pico-8 play session: hold ← + tap ❎

[t = 4 s] hold ← ~4s, tap ❎ ~7×
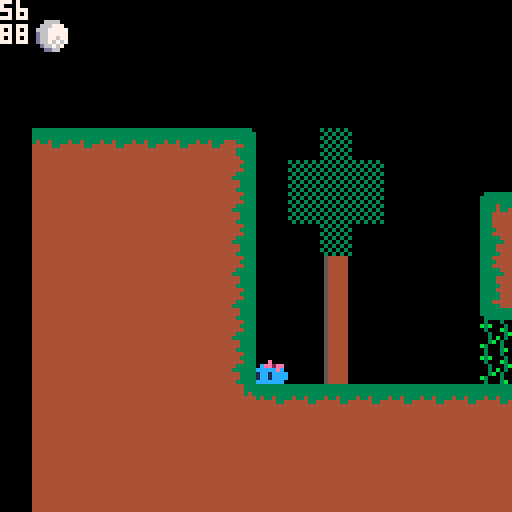
[t = 6 s] hold ← ~6s, tap ❎ ~10×
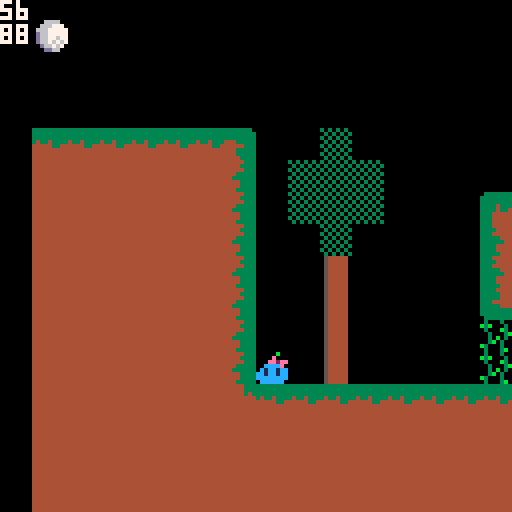
[t = 8 s] hold ← ~8s, tap ❎ ~14×
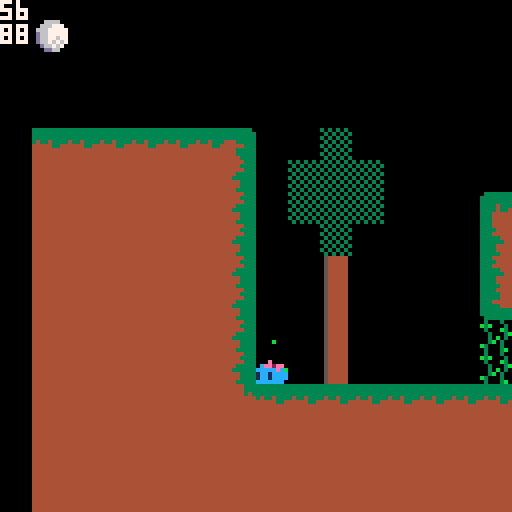

pico-8 cartridge
version 38
__lua__
--main
function _init()
    pressed = false
    --pal(1, 129,1)
    run_delay = 0
    run_frame = 0
    turnaround_frame = 0
    turnaround = false
    splat = false
    splat_frame = 0
    bounce_splat = false
end

function _update()
    frame_count = flr(time()*30)
	player:update()
	goober:update()
    spoober:update()
    squirter:update()
    bubbler:update()
    --slimeter:update()
end

function _draw()
	cls()
	spr(48, player.x/-128+10,5)
	--map(player.x/8-8, player.y/8-10, -(player.x%8)+1, -(player.y%8), 18, 18)
    map(player.x/8-8, 0, -(player.x%8)+1, 0, 18, 18)
    goober:draw()
    spoober:draw()
    squirter:draw()
    bubbler:draw()
    player:draw()
    --slimeter:draw()
    print(flr(player.x),7)
    print(flr(player.y),7)
end

function debug_menu()
    print(player.x.." x")
    print(player.y.." y")
    print(tostr(player.grounded).." grounded")
end

function colliding(obj1, obj2)
    right1 = obj1.x + 7
	left1 = obj1.x
	top1 = obj1.y 
	bottom1 = obj1.y + 7

    right2 = obj2.x + 7
	left2 = obj2.x
	top2 = obj2.y 
	bottom2 = obj2.y + 7
    return (((right1 >= left2) and (right1 <= right2))or ((left1 <= right2) and (left1 >= left2))) and ((bottom1 >= top2) and top1 <= bottom2)
end

function animation_sprite(sprite_set, run_frame, frame_duration)
    sprite = sprite_set[flr(((run_frame / frame_duration)  % #sprite_set))+1]
    return sprite
end

function map_collision(obj, flag)
	right = obj.x + 7
	left = obj.x
	top = obj.y 
	bottom = obj.y + 7
    --solids
    if flag == 7 then --if solid
        if (fget(mget(flr(left/8),flr(bottom/8)), flag) or fget(mget(flr(right/8),flr(bottom/8)), flag)) then
            return true
        end
        if (fget(mget(flr(left/8),flr(top/8)), flag) or fget(mget(flr(right/8),flr(top/8)), flag)) then
            return true
        end
    end

    --one way patforms
    if flag == 6 then
        if (fget(mget(flr(left/8),flr(bottom/8)), flag) or fget(mget(flr(right/8),flr(bottom/8)), flag)) then
            return true
        end 
    end

    --water
    if flag == 4 then --if solid
        if (fget(mget(flr(left/8),flr(bottom/8)), flag) or fget(mget(flr(right/8),flr(bottom/8)), flag)) then
            return true
        end
        if (fget(mget(flr(left/8),flr(top/8)), flag) or fget(mget(flr(right/8),flr(top/8)), flag)) then
            return true
        end
    end
end

function on_floor(obj)
    bottom = obj.y + 8
    right = obj.x + 7
	left = obj.x
    if (fget(mget(flr(left/8),flr(bottom/8)), 7) or fget(mget(flr(right/8),flr(bottom/8)), 7)) then
		return true
    elseif (fget(mget(flr(left/8),flr(bottom/8)), 6) or fget(mget(flr(right/8),flr(bottom/8)), 6)) and obj.dy >=0 then
		return true
	end

end

function btn_press(button)
    if btnp(button) and not pressed then
        pressed = true
        return true
    elseif  not btn(button) then
        pressed = false
    end
end
-->8
--player
player = {
    --Image
    sprite = 9,
    run_frame = 0,
    flipped = false,
    animation,
    --Movement
    x = 64,
    y = 64,
    dy = 0,
    dx = 0,
    acceleration = .15,
    friction = .5, --change into a stat for terrain?
    max_speed = 2.5,
    jump_height = -4.3,
    gravity = .45,
    gravity_max = 7,
    boost_speed = 3,
    --States
    flipped = false,
    free = true,   
    grounded = false,
    boosting = false,
    double_jump_ready = false,
    bounce_ready = false,

    update = function(self)
        if(self.free) then
            self:run(self.run_direction())
            self:double_jump()
            self:jump()
            self:bounce()
            self:check_grounded()
        end
    end,
    
    draw = function(self)
        self:acid_form()
        self:update_sprite()
        if map_collision(self, 4) then
            ovalfill(62, self.y-1, 73, self.y+9, 1)
        end
        spr(self.sprite, 64, self.y,1,1, self.flipped)
        if map_collision(self, 4) then
            oval(62, self.y-1, 73, self.y+9, 7)
        end
    end,

    update_sprite = function(self)
        --idle sprite
        self.sprite=9
        --turnaround test
        if (btn(➡️) and self.flipped and not btn(⬅️)) or (btn(⬅️) and not self.flipped and not btn(➡️)) then
            turnaround = true
        end
        --run sprite
        if self.dx < 0 then
            self.flipped = true
        elseif self.dx> 0 then 
            self.flipped = false
        end
        --expression sprite
        if btn(🅾️) and btn(⬇️) then
    	    player.sprite = 26
        elseif btn(🅾️) then
            player.sprite = 25  
        end
        --air sprite
        if  not self.grounded and self.dy < 0 then
            self.sprite = 11
        elseif not self.grounded and self.dy > 0 then
            self.sprite = 12
        end
        --turnaround
        if turnaround then
            self.sprite = 26
            turnaround_frame += 1
        end
        if turnaround_frame >= 5 then
            turnaround_frame = 0
            turnaround = false
        end
        --roll
        if (btn(➡️) and player.free and player.grounded and turnaround_frame == 0 and not btn(⬅️)) then
            run_frame += 1
            player.sprite = animation_sprite({41,42,43,44,45,9}, run_frame, 3)
        elseif (btn(⬅️) and player.free and player.grounded and turnaround_frame == 0 and not btn(➡️)) then
            run_frame += 1
            player.sprite = animation_sprite({41,42,43,44,45,9}, run_frame, 3   )
        else
            --run_frame = 0
        end
        --confusion
        if btn(➡️) and btn(⬅️) then
            self.sprite = 26
        end
        
        --splat!
        if bounce_splat then
            rect(63, self.y+6, 72, self.y+7,12) 
            self.sprite = 27
            bounce_splat = false
            splat = false
            splating = false
        end
        if splat or splatting and not bounce_splat then
            splatting = true
            rect(63, self.y+6, 72, self.y+7,12)  
            self.sprite = 27
            splat_frame += 1
        end
        if splat_frame >= 4 then
            splat_frame = 0
            splatting = false
            self.sprite = 10
        end
        
    end,

    run_direction = function()  
        --if right not left
        if (btn(➡️) and not btn(⬅️)) then    
            return "right"
        --if left not right
        elseif btn(⬅️) and not btn(➡️) then 
            return "left"
        --if left <--> right
        else
            return nil
        end
    end,

    run = function(self, direction)
        if (direction == "right") then
            self.dx += self.acceleration
            if (self.dx >= self.max_speed) then
                self.dx -= self.acceleration
            elseif (self.dx <= 0) then
                self.dx += self.acceleration
            end
        elseif (direction == "left") then
            self.dx -= self.acceleration
            if (self.dx <= -(self.max_speed)) then
                self.dx += self.acceleration
            elseif (self.dx >= 0) then
                self.dx -= self.acceleration
            end
        else
            --Reduce dx by friction amount if above 0
            if self.dx > 0 then
                self.dx -= self.friction
                --If reduced past 0, set to 0
                if self.dx < 0 then
                    self.dx = 0
                end
            --Increase dx by friction amount if below 0
            elseif self.dx < 0 then
                self.dx += self.friction
                --If increased past 0, set to 0
                if self.dx > 0 then
                    self.dx = 0
                end
            end
        end
        self.x += self.dx
		while map_collision(player, 7) and self.dx <= 0 do
			self.x +=1
		end
        while map_collision(player, 7) and self.dx >= 0 do
			self.x -=1
		end
    end,

    check_grounded = function(self)
        if on_floor(self) and not self.grounded then
            if self.bounce_ready then
                sfx(4,1)
                bounce_splat = true
            else
                if self.dy > 7 then
                    sfx(1,1)
                end
                splat = true
            end
        else 
            splat = false    
        end
        if on_floor(self) and self.bounce_ready then
            self.dy *= -1
            self.bounce_ready = false
            self.double_jump_ready = true 
        elseif on_floor(self) then
            self.grounded = true
            slimeter.level = 3
            self.dy = 0
            self.double_jump_ready = true
            self.friction = 0.5
        else
            self.grounded = false
            self.friction = 0.2
        end
    end,

    jump = function(self)
        --take input and affect variables
        if (btnp(⬆️) and self.grounded) then
            sfx(0,1)
            squirter:squirt(5,2,20,1,40)
            self.dy = self.jump_height
            self.double_jump_ready = true
        elseif (btn(⬆️) and  not self.grounded and self.dy < 0 and self.dy > self.jump_height) then
            self.dy += self.gravity
        elseif (not self.grounded) then
            self.dy += self.gravity * 2
        end

        --check gravity max
        if self.dy > self.gravity_max then
            self.dy = self.gravity_max
        end
        --adjust y accordingly
        self.y += self.dy

        --shunt
        --solids
        while map_collision(player, 7) and self.dy >= 0 do
			self.y -=1
		end
        while map_collision(player, 7) and self.dy <= 0 do
			self.y +=1
		end
        --platforms
        while map_collision(player, 6) and self.dy >= 0 do
			self.y -=1
		end

    end,

    double_jump = function(self)
        if (btnp(⬆️) and self.double_jump_ready) then
            sfx(2,1)
            squirter:squirt(10,.5,25,-.5,5)
            self.dy = self.jump_height
            self.double_jump_ready = false
            self.bounce_ready = false
        end
    end,

    bounce = function(self)
        if (btn_press(🅾️) and not self.grounded) then
            sfx(3,1)
            self.dy = self.gravity_max
            self.bounce_ready = true
        end
    end,

    float = function(self)
        --blah
    end,

    acid_form = function(self)
        if btn(❎) then 
            pal(12,11)
            if rnd() < .3 then 
                bubbler:create_bubble()
            end
        else
            pal (12, 12)
        end
    end

}
-->8
--slimeter

slimeter = {
level = 3,
sprite = 19,
length = 3,
y=0,
update = function()
    slimeter.y = 125 - slimeter.level * 8
end,

draw = function()
    spr(slimeter.sprite,0,slimeter.y,1,slimeter.level,0,1)
    spr(20,0,101,1,3,0,0)
    
end
}
-->8
--goober
goober = {
sprite = 64,
x = 22*8,
y = 12*8,
dy = 0,
dx = -1,
jump_height = 0,
gravity = .3,
gravity_max = 8,
grounded = false,
timer = 0,
start_time = 0,

update = function(self)
    --run
    self:run()

    --gravity
    if not self.grounded then
        self.dy += self.gravity
        if self.dy > self.gravity_max then
            self.dy = self.gravity_max
        end
        --adjust y accordingly
        self.y += self.dy
    end

    --check grounded
    self.grounded = on_floor(self)

    --if in floor, get out
    while on_floor(self) do
        self.y -= 1
    end
end,

draw = function(self)
    --colliding
    if colliding(self, player) then
        cursor((self.x-player.x)+64, self.y-8)
        print("eEP!",7)
        cursor(0,0)
        self.sprite = 80
        self.timer = 1
        self.start_time = time()
    elseif time() > self.start_time + self.timer then
        self.timer = 0
    end

    --walks
    if not colliding(self, player) and (time() % 1 ) < .5 then
        self.sprite = 64
    elseif not colliding(self, player) then
        self.sprite = 65
    end

    spr(self.sprite, (self.x-player.x)+64, self.y+1, 1,1,(self.dx < 1))
end,

run = function(self)
    if not colliding(self, player) then
        self.x += self.dx
        if map_collision(self,7) then
            --flip direction
            self.dx *= -1
            while map_collision(self) do
                --get out of wall
                self.x += self.dx
            end
            self.x += self.dx
        end
    end
end
}


--spoober
spoober = {
sprite = 84,
x = 176,
y = 0,
dy = 0,
dx = 0,
jump_height = 2,
gravity = .15,
gravity_max = 8,
grounded = false,
timer = 0,
start_time = 0,

update = function(self)
    --animate
    self:sprite_set()

    --jump
    self:jump()

    --gravity
    if not self.grounded then
        self.dy += self.gravity
        if self.dy > self.gravity_max then
            self.dy = self.gravity_max
        end
    end

    --adjust y accordingly
    self.y += self.dy

    --check grounded
    self.grounded = on_floor(self)

    --if in floor, get out
    while on_floor(self) do
        self.y -= 1
    end
end,

draw = function(self)
    if colliding(self, player) then
        cursor((self.x-player.x)+64, self.y-8)
        print("hELLO!",7)
        cursor(0,0)
    end
    spr(self.sprite, (self.x-player.x)+64, self.y+1, 1,1,(player.x < self.x))
end,

jump = function(self)
    seconds_between_jumps = 3
    if time()%seconds_between_jumps == 0 then
        self.dy = -self.jump_height
    end
end,

sprite_set = function(self)
    if colliding(self, player) then
        self.sprite = 83
        self.timer = 1
        self.start_time = time()
    elseif time() > self.start_time + self.timer then
        self.timer = 0
        self.sprite = 84
    end
    if not self.grounded and abs(self.dy) < .3 then
        self.sprite = 84
   	elseif not self.grounded and self.dy < 0 then
        self.sprite = 68
    elseif not self.grounded and self.dy > 0 then
        self.sprite = 67
    end
end,
}
-->8
--squirter
squirter = {
x = 0,
y = 0,
globs = {},

update = function(self)
	self.x = player.x+3
    self.y = player.y+7
	foreach(self.globs, function(obj) obj:update_glob() end)
end,

draw = function (self)
	foreach(self.globs, function(obj) obj:draw() end)
end,

squirt = function(self, upcount, uppies, downcount, downies, lifespan)
    i = 0
    globs = upcount
    while i < globs do
        self:create_glob(uppies,lifespan)
        i += 1
    end
    i = 0
    globs = downcount
    while i < globs do
        self:create_glob(downies,lifespan)
        i += 1
    end
end, 

create_glob = function(self, uppies, lifespan)
	new_glob = {
        x = squirter.x + (rnd()-.5)*3,
        y = squirter.y,
        dy = (rnd())-uppies,
        dx = (rnd()-.5),
        burnout = lifespan +  flr(rnd(8)),

        update_glob = function(self)
            self.x += self.dx
            while (fget(mget(flr(self.x)/8,self.y/8), 7)) and self.dx < 0 do
                self.x = flr(self.x)
                self.x += 1
                self.dx = 0
            end
            while (fget(mget(ceil(self.x)/8,self.y/8), 7)) and self.dx > 0 do
                self.x = ceil(self.x)
                self.x -= 1
                self.dx = 0
            end

            self.y += self.dy/2
            while (fget(mget(self.x/8,self.y/8), 7)) do
                self.y -= 1
                self.dx = 0
            end
            while (fget(mget(self.x/8,self.y/8), 6)) do
                self.y -= 1
                self.dx = 0
            end

            self.dy +=0.2
            self.burnout-=1
            if self.burnout < 0 then
                del(squirter.globs, self)
            end
        end,   

        draw = function(self)
            pset((ceil(self.x)-player.x+65), self.y, 12 )
        end
    }
	add(self.globs, new_glob)
end
}
-->8
--bubbler
bubbler = {
x = 0,
y = 0,
bubbles = {},

update = function(self)
	self.x = player.x+3
    self.y = player.y+7
	foreach(self.bubbles, function(obj) obj:update_bubble() end)
end,

draw = function (self)
	foreach(self.bubbles, function(obj) obj:draw() end)
end,

create_bubble = function(self)
	new_bubble = {
        x = bubbler.x -4 + flr((rnd())*8),
        y = bubbler.y-2,
        dy = .4,
        dx = (rnd()-.5)/3,
        burnout = 10 + flr(rnd(15)),

        update_bubble = function(self)
            self.y -= self.dy
            self.x -= self.dx
            self.burnout-=1
            if self.burnout < 0 then
                del(bubbler.bubbles, self)
            end
        end,   

        draw = function(self)
            pset((ceil(self.x)-player.x+65), self.y, 11 )
        end
    }
	add(self.bubbles, new_bubble)
end
}
__gfx__
00000000000500500000a0000000a0000000a000000000005555555555555555005005000000000000000000000e00000000000000cecc001111111111111111
0000000000055000000a9000000a9000000a8a0000000000665aa5665455555500005500000e000000000000ee2eec0000cccc00ee2eecc01111111155555155
007007000055150000a98a00009989000098890000005000555aa5555555555500551500ee2eec00000e00000ec1cc100cceccc0cecccccc1111111155555155
0007700005571750009889000098890000a88900000540005aaaaaa555555455055717500eccccc0ee2eec00ccc1cc1cee2eecccc1cccc1c1111111155555155
00077000051a1a50000440000004400000044000000440005aaaaaa555555555051a1a50ccc1cc1c0eccccc0cccccccccecccccccc1cc1cc1111111155555155
007007000511115000044000000440000004400000044000555aa5555555555505111150ccc1cc1cccc1cc1cccccccccccc1cc1cc1cccc1c1111111111111111
000000000551155000054000000540000005400000054000665aa5665455554505511550ccccccccccc1cc1c0cccccc00cc1cc100cccccc01111111155155555
000000000055550000055000000550000005500000055000665aa56655555555005555000cccccc0cccccccc00cccc0000cccc0000cccc001111111155155555
00000000000000000009a000077777000777770003333333333333333333333033344444000e0000000000000000000000000000000000001111a11100000000
0000000000000000000a80007ccccc707000007033333333333333333333333333344444ee2eec0000000000000000000000000000000000555a915500000000
0000000000000000000770007ccccc7070000070333333333333333333333333343444440e1cc1c00000e00000000000000000000000000055a98a5500000000
0000000000000000000770007ccccc707000007033334333343343334443333344444444cc1cc1cc0ee2eec00000000000000000000000005598895500000000
0000000000000000444774447ccccc707000007033334334444443344444433344444444cccccccccceccccc000e000000000000000000005554415500000000
000000000000000044a77a447ccccc707000007033344444444444444443333344444444cccccccccc1cc1ccee2eeccc00000000000000001114411100000000
00000000000000004aa77aa47ccccc707000007033344444444444444443333344444444cccccccccc1cc1cccecccccc00000000000000005514455500000000
000000000000000044aaaa447111117071111170333444444444444444443333444444440cccccc00cccccc0ccc1cc1c00000000000000005514455500000000
0000000077777777444444447ccccc70700000703334444444444444444443334444433300000000000000000000000000000000000000005454545400000000
0000000011111111050000507ccccc7070000070333344444444444444443333444443330000e000000000000000000000000000000e00004444444400000000
0000000011111111050000507ccccc7070000070333444444444444444444333444443430ee2eec00000e0000000e000000e0000ee2ee0005555555500000000
0000000011111111050000507ccccc70700000703333344444444444444333334444444400eccccc0ee2eec00ee2ee00ee2ee0000ecccc005555515500000000
0000000011111111050000507ccccc7070000070333333444444444444333333444444440ccc1cc10ceccccc0cecccc0ceccccc0cc1cc1c05555555500000000
0000000011111111050000507ccccc707000007033334444444444444444333344444444cccc1cc1cccc1cc1ccc1cc1ccc1cc1cccc1cc1cc1111111100000000
0000000011111111050000507ccccc707000007033334444444444444444333344444444cccccccccccc1cc1ccc1cc1ccc1cc1cccccccccc5515555500000000
0000000011111111050000507111117071111170333334444444444444433333444444440cccccc00cccccccccccccccccccccc00cccccc05515555500000000
0066660011111111989988997ccccc70700000703333444444444444444443334444444444444444030003003030303005444440000c00c05454545455555555
06667770111111119989a8987ccccc70700000703333344444444444444443334444444444444444b3b0003003030303054444400c000c004444444466666566
6667777711111111898998887ccccc7070000070333334444444444444444333444444444444444403000b303030303005444440c000c00c0050050066666566
d667777711111111888998897ccccc707000007033344444433444444334333344444444444444440030003b030303030544444000c000c00500005066666566
d6677677111111119a8889997ccccc707000007033333444333433433334333344444444444444440030b03030303030054444400000c0005555555566666566
d6676767111111118898a9987ccccc70700000703333333333333333333333333334444444444343003b030003030303054444400c0000c00000000055555555
0d66767011111111899a888871111170711111703333333333333333333333333344444444444333b30003003030303005444440000c0c000000000066566666
00dd6600111111119889989a07777700077777000333333333333333333333303334444444444333030003b00303030305444440c000000c0000000066566666
07000070000000000000000002222220022000000000000000000000000000000000000000000000000000000000000000000000000000000000000000000000
00777700070000700000000022220002220022220000000000000000000000000000000000000000000000000000000000000000000000000000000000000000
00757570007777000000000021111000220128280000000000000000000000000000000000000000000000000000000000000000000000000000000000000000
07757570007575700000000001222200222122220000000000000000000000000000000000000000000000000000000000000000000000000000000000000000
07777770077575700000000001211110212111100000000000000000000000000000000000000000000000000000000000000000000000000000000000000000
67777776677777760000000010212222211122110000000000000000000000000000000000000000000000000000000000000000000000000000000000000000
77777777777777770000000010012828011110010000000000000000000000000000000000000000000000000000000000000000000000000000000000000000
70070707700707070000000010102222101001010000000000000000000000000000000000000000000000000000000000000000000000000000000000000000
07000070000000000000000000000000022222000000000000000000000000000000000000000000000000000000000000000000000000000000000000000000
00777700000000000000000000000000222000000000000000000000000000000000000000000000000000000000000000000000000000000000000000000000
00577750000000000000000002222220220022220000000000000000000000000000000000000000000000000000000000000000000000000000000000000000
07757570000000000000000022220002212128280000000000000000000000000000000000000000000000000000000000000000000000000000000000000000
07577750000000000000000021211110212122220000000000000000000000000000000000000000000000000000000000000000000000000000000000000000
67777776000000000000000001212222012111100000000000000000000000000000000000000000000000000000000000000000000000000000000000000000
77777777000000000000000001212828101010010000000000000000000000000000000000000000000000000000000000000000000000000000000000000000
70070707000000000000000010102222101001010000000000000000000000000000000000000000000000000000000000000000000000000000000000000000
00000000000000000000000000000000000000000000000000000000000000000000000000000000000000000000000000000000000000000000000000000000
00000000000000000000000000000000000000000000000000000000000000000000000000000000000000000000000000000000000000000000000000000000
00000000000000000000000000000000000000000000000000000000000000000000000000000000000000000000000000000000000000000000000000000000
00000000000000000000000000000000000000000000000000000000000000000000000000000000000000000000000000000000000000000000000000000000
00000000000000000000000000000000000000000000000000000000000000000000000000000000000000000000000000000000000000000000000000000000
00000000000000000000000000000000000000000000000000000000000000000000000000000000000000000000000000000000000000000000000000000000
00000000000000000000000000000000000000000000000000000000000000000000000000000000000000000000000000000000000000000000000000000000
00000000000000000000000000000000000000000000000000000000000000000000000000000000000000000000000000000000000000000000000000000000
00000000000000000000000000000000000000000000000000000000000000000000000000000000000000000000000000000000000000000000000000000000
00000000000000000000000000000000000000000000000000000000000000000000000000000000000000000000000000000000000000000000000000000000
00000000000000000000000000000000000000000000000000000000000000000000000000000000000000000000000000000000000000000000000000000000
00000000000000000000000000000000000000000000000000000000000000000000000000000000000000000000000000000000000000000000000000000000
00000000000000000000000000000000000000000000000000000000000000000000000000000000000000000000000000000000000000000000000000000000
00000000000000000000000000000000000000000000000000000000000000000000000000000000000000000000000000000000000000000000000000000000
00000000000000000000000000000000000000000000000000000000000000000000000000000000000000000000000000000000000000000000000000000000
00000000000000000000000000000000000000000000000000000000000000000000000000000000000000000000000000000000000000000000000000000000
00000000000000000000000000000000000000000000000000000000000000000000000000000000000000000000000000000000000000000000000000000000
00000000000000000000000000000000000000000000000000000000000000000000000000000000000000000000000000000000000000000000000000000000
00000000000000000000000000000000000000000000000000000000000000000000000000000000000000000000000000000000000000000000000000000000
00000000000000000000000000000000000000000000000000000000000000000000000000000000000000000000000000000000000000000000000000000000
00000000000000000000000000000000000000000000000000000000000000000000000000000000000000000000000000000000000000000000000000000000
00000000000000000000000000000000000000000000000000000000000000000000000000000000000000000000000000000000000000000000000000000000
00000000000000000000000000000000000000000000000000000000000000000000000000000000000000000000000000000000000000000000000000000000
00000000000000000000000000000000000000000000000000000000000000000000000000000000000000000000000000000000000000000000000000000000
00000000000000000000000000000000000000000000000000000000000000000000000000000000000000000000000000000000000000000000000000000000
00000000000000000000000000000000000000000000000000000000000000000000000000000000000000000000000000000000000000000000000000000000
00000000000000000000000000000000000000000000000000000000000000000000000000000000000000000000000000000000000000000000000000000000
00000000000000000000000000000000000000000000000000000000000000000000000000000000000000000000000000000000000000000000000000000000
00000000000000000000000000000000000000000000000000000000000000000000000000000000000000000000000000000000000000000000000000000000
00000000000000000000000000000000000000000000000000000000000000000000000000000000000000000000000000000000000000000000000000000000
00000000000000000000000000000000000000000000000000000000000000000000000000000000000000000000000000000000000000000000000000000000
00000000000000000000000000000000000000000000000000000000000000000000000000000000000000000000000000000000000000000000000000000000
d3d3d3d3d3d3d3d3d3d3d3d300000000000000000000000000000000000000000000000000000000000000000000000000000000000000000000000000000000
__gff__
0003020202028000000000000000000000000000008080808000000000000080001000000080808080000000000040000010000000808080808000000000408000000000000000000000000000000000000000000000000000000000000000000000000000000000000000000000000000000000000000000000000000000000
0000000000000000000000000000000000000000000000000000000000000000000000000000000000000000000000000000000000000000000000000000000000000000000000000000000000000000000000000000000000000000000000000000000000000000000000000000000000000000000000000000000000000000
__map__
1f0000000000000000000000000000003b3b0000000000000000000000000000000000000000000000000000000000000000000000000000000000000000000000000000000000000000000000000000000000000000000000000000000000000000000000000000000000000000000000000000000000000000000000000000
1f00000000000000000000000000003b3b3b0000000000000000000000000000000000000000000008000000000000000000000000000000000000000000000000000000000000000000000000000000000000000000000000000000000000000000000000000000000000000000000000000000000000000000000000000000
1f00000000000000000000000000003b3b3b00000000000000000000000000000000000000003f3f3f3f3f00000000000000000000000000000000000000000000000000000000000000000000000000000000000000000000000000000000000000000000000000000000000000000000000000000000000000000000000000
1f0000000000000000000000000000003c0000000000000000000000000000000000000000003f3f3f3f3f00000000000000000000000000000000000000000000000000000000000000000000000000000000000000000000000000000000000000000000000000000000000000000000000000000000000000000000000000
1616161616161700003b0000000000003c000000000000000000000000000000000000000000000f000f0000000000000000000000000000000000000000000000000000000000000000000000000000000000000000000000000000000000000000000000000000000000000000000000000000000000000000000000000000
26262626262627003b3b3b00000000003c0000000000000000000000003b3b3b000000000000000f000f0000000000000000000000000000000000000000000000000000000000000000000000000000000000000000000000000000000000000000000000000000000000000000000000000000000000000000000000000000
26262626262627003b3b3b000000151616161617002e3e2e000000003b3b3b3b3b0000000000000f000f0000000000000000000000000000000000000000000000000000000000000000000000000000000000000000000000000000000000000000000000000000000000000000000000000000000000000000000000000000
2626262626262700003b00000000253936363827000f000f000000003b3b3b3b3b0000000000000f000f0000000000000000000000000000000000000000000000000000000000000000000000000000000000000000000000000000000000000000000000000000000000000000000000000000000000000000000000000000
2626262626262700003c0000000025273a003537002e3e2e00000000003b3b3b000000000000001e001e0000000000003e3e3e3e00000000000000000000000000000000000000000000000000000000000000000000000000000000000000000000000000000000000000000000000000000000000000000000000000000000
2626262626262700003c00000000353700003a3a000f000f0000000000003c00000000000000000f000f0000000000000000000000000000000000000000000000000000000000000000000000000000000000000000000000000000000000000000000000000000000000000000000000000000000000000000000000000000
2626262626262700003c000000003a000000003a002e3e2e0000000000003c3e3e3e3e000000000f000f0012000000000000000000000000000000000000000000000000000000000000000000000000000000000000000000000000000000000000000000000000000000000000000000000000000000000000000000000000
2626262626262700003c000000003a0000000000000f000f0000000000003c00000000000000000f000f0022000000000000000000000000000000000000000000000000000000000000000000000000000000000000000000000000000000000000000000000000000000000000000000000000000000000000000000000000
2626262626262816161616161616163131313116170f000f00000015161616161616163f3f3f3f3f3f3f3f3f3f3f16161616161616323232323232321616161616161616161616161616161616161600000000000000000000000000000000000000000000000000000000000000000000000000000000000000000000000000
26262626262626262626262626262631313131262816161616161618262626262626263f3f3f3f3f3f3f3f3f3f3f26262626262626323232323232322626262626262626262626262626262626262600000000000000000000000000000000000000000000000000000000000000000000000000000000000000000000000000
2626262626262626262626262626262626262626262626262626262626262626262626263f3f3f3f3f3f3f3f3f2626262626262626262626262626262626262626262626262626262626262626262600000000000000000000000000000000000000000000000000000000000000000000000000000000000000000000000000
262626262626262626262626262626262626262626262626262626262626262626262626263f3f3f3f3f3f3f262626262626262626262626262626262626262626262626262626262626262626262600000000000000000000000000000000000000000000000000000000000000000000000000000000000000000000000000
26262626262626262626262626262626262626262626262626262626262626262626262626263f3f3f3f3f26262626262626262626262626262626262626262626262626262626262626262626262600000000000000000000000000000000000000000000000000000000000000000000000000000000000000000000000000
262626262626262626262626262626262626262626262626263f3f3f3f3f3f3f3f3f3f3f3f3f3f3f3f3f3f3f3f3f3f3f3f3f3f3f3f3f3f3f3f3f3f3f3f3f3f0000000000000000000000000000000000000000000000000000000000000000000000000000000000000000000000000000000000000000000000000000000000
262626262626262626262626262626262626262626262626263f3f3f3f3f3f3f3f3f3f3f3f3f3f3f3f3f3f3f3f3f3f3f3f3f3f3f3f3f3f3f3f3f3f3f3f3f3f0000000000000000000000000000000000000000000000000000000000000000000000000000000000000000000000000000000000000000000000000000000000
262626262626262626262626262626262626262626262626263f3f3f3f3f3f3f3f3f3f3f3f3f3f3f3f3f3f3f3f3f3f3f3f3f3f3f3f3f3f3f3f3f00000000000000000000000000000000000000000000000000000000000000000000000000000000000000000000000000000000000000000000000000000000000000000000
3f3f3f3f3f3f3f3f3f3f3f3f3f3f3f3f3f3f3f3f3f3f3f3f3f3f3f3f3f3f3f3f3f3f3f3f3f3f3f3f3f3f3f3f3f3f3f3f3f3f3f3f3f3f3f00000000000000000000000000000000000000000000000000000000000000000000000000000000000000000000000000000000000000000000000000000000000000000000000000
3f3f3f3f3f3f3f3f3f3f3f3f3f3f3f3f3f3f3f3f3f3f3f3f3f3f3f3f3f3f3f3f3f3f3f3f3f3f3f3f3f3f3f3f3f3f3f3f3f3f3f3f3f3f3f00000000000000000000000000000000000000000000000000000000000000000000000000000000000000000000000000000000000000000000000000000000000000000000000000
3f3f3f3f3f3f3f3f3f3f3f3f3f3f3f3f3f3f3f3f3f3f3f3f3f3f3f3f3f3f3f3f3f3f3f3f3f3f3f3f3f3f3f3f3f3f3f3f3f3f3f3f3f3f3f00000000000000000000000000000000000000000000000000000000000000000000000000000000000000000000000000000000000000000000000000000000000000000000000000
0f0f0f0f0f0f0f0f0f0f0f0f0f0f0f0f0f0f0f0f0f0f0f0f0f0f0f0f0f0f0f0f0f0f0f0f0f0f0f0f0f0f0f0f0f0f0f0f0f0f0f0f0f0f0f00000000000000000000000000000000000000000000000000000000000000000000000000000000000000000000000000000000000000000000000000000000000000000000000000
0f0f0f0f0f0f0f0f0f0f0f0f0f0f0f0f0f0f0f0f0f0f0f0f0f0f0f0f0f0f0f0f0f0f0f0f0f0f0f0f0f0f0f0f0f0f0f0f0f0f0f0f0f0f0f00000000000000000000000000000000000000000000000000000000000000000000000000000000000000000000000000000000000000000000000000000000000000000000000000
0f0f0f0f0f0f0f0f0f0f0f0f0f0f0f0f0f0f0f0f0f0f0f0f0f0f0f0f0f0f0f0f0f0f0f0f0f0f0f0f0f0f0f0f0f0f0f0f0f0f0f0f0f0f0f00000000000000000000000000000000000000000000000000000000000000000000000000000000000000000000000000000000000000000000000000000000000000000000000000
0f0f0f0f0f0f0f0f0f0f0f0f0f0f0f0f0f0f0f0f0f0f0f0f0f0f0f0f0f0f0f0f0f0f0f0f0f0f0f0f0f0f0f0f0f0f0f0f0f0f0f0f0f0f0f00000000000000000000000000000000000000000000000000000000000000000000000000000000000000000000000000000000000000000000000000000000000000000000000000
